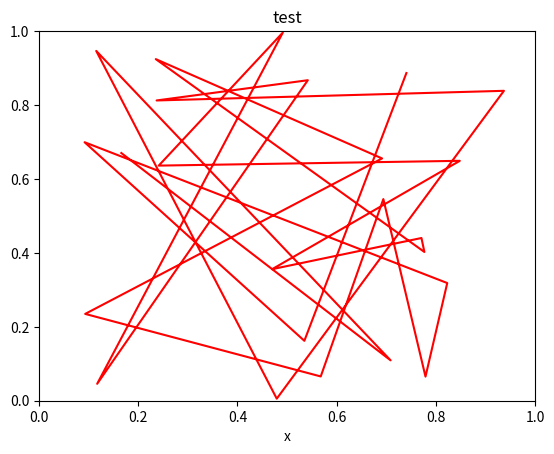

Here is the Python script that generated this plot: (Note: this script raises an exception after producing the figure.)
"""
=========================
Simple animation examples
=========================

This example contains two animations. The first is a random walk plot. The
second is an image animation.
"""

import numpy as np
import matplotlib.pyplot as plt
import matplotlib.animation as animation


def update_line(num, data, line):
    line.set_data(data[..., :num])
    return line,

fig1 = plt.figure()

data = np.random.rand(2, 25)
l, = plt.plot([], [], 'r-')
plt.xlim(0, 1)
plt.ylim(0, 1)
plt.xlabel('x')
plt.title('test')
line_ani = animation.FuncAnimation(fig1, update_line, 25, fargs=(data, l),
                                   interval=50, blit=True)
line_ani.save('lines.html')
# To save the animation, use the command: line_ani.save('lines.mp4')

fig2 = plt.figure()

x = np.arange(-9, 10)
y = np.arange(-9, 10).reshape(-1, 1)
base = np.hypot(x, y)
ims = []
for add in np.arange(15):
    ims.append((plt.pcolor(x, y, base + add, norm=plt.Normalize(0, 30)),))

im_ani = animation.ArtistAnimation(fig2, ims, interval=50, repeat_delay=3000,
                                   blit=True)
# To save this second animation with some metadata, use the following command:
im_ani.save('im.html', metadata={'artist':'Guido'})

plt.show()